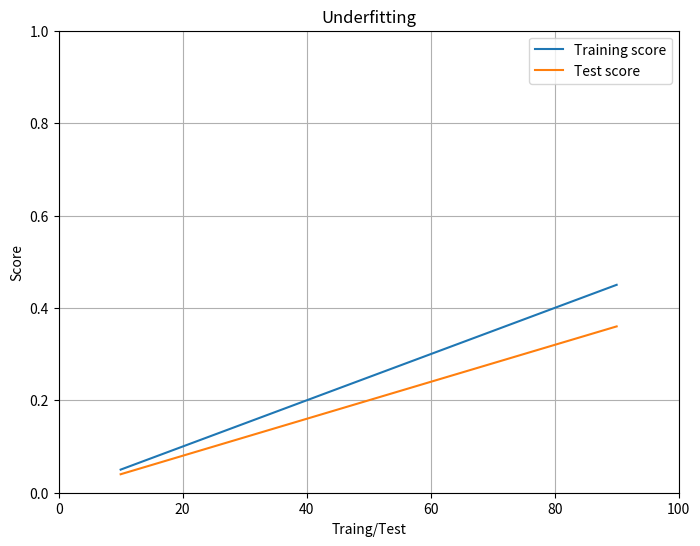
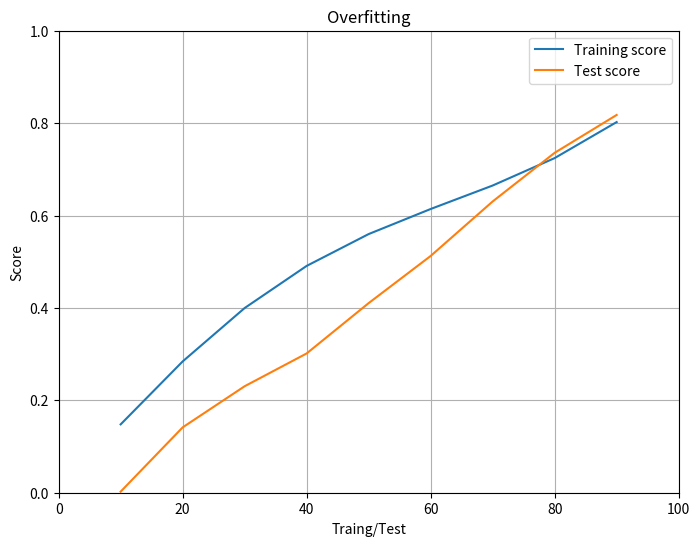
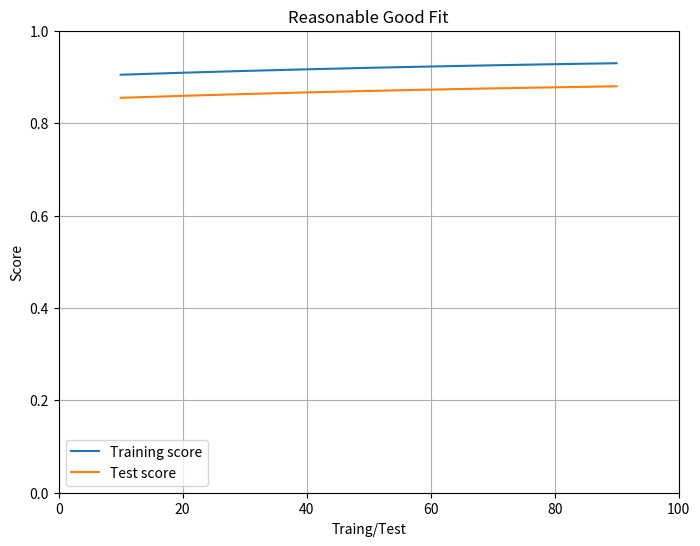

Reproduce these figures in Python, in order.
#!/usr/bin/env python3
"""
    epochvsaccuracy.py
    Illustrate epoch versus versus accuracy
[redacted]

Copyright (C) 2024 ParkCircus Productions; All Rights Reserved.

Permission is hereby granted, free of charge, to any person obtaining a copy
of this software and associated documentation files (the "Software"), to deal
in the Software without restriction, including without limitation the rights
to use, copy, modify, merge, publish, distribute, sublicense, and/or sell
copies of the Software, and to permit persons to whom the Software is
furnished to do so, subject to the following conditions:

The above copyright notice and this permission notice shall be included in all
copies or substantial portions of the Software.

THE SOFTWARE IS PROVIDED "AS IS", WITHOUT WARRANTY OF ANY KIND, EXPRESS OR
IMPLIED, INCLUDING BUT NOT LIMITED TO THE WARRANTIES OF MERCHANTABILITY,
FITNESS FOR A PARTICULAR PURPOSE AND NONINFRINGEMENT. IN NO EVENT SHALL THE
AUTHORS OR COPYRIGHT HOLDERS BE LIABLE FOR ANY CLAIM, DAMAGES OR OTHER
LIABILITY, WHETHER IN AN ACTION OF CONTRACT, TORT OR OTHERWISE, ARISING FROM,
OUT OF OR IN CONNECTION WITH THE SOFTWARE OR THE USE OR OTHER DEALINGS IN THE
SOFTWARE.

    Usage:
        epochvsaccuracy.py

The plot helps visualize the relationship between training set size, training error, and test error,
which is crucial for understanding model performance and identifying potential issues
like overfitting or underfitting.

Overfitting: The training score increases significantly, while the test score plateaus or even decreases.
Underfitting: Both training and test scores remain low and plateau early.
Good Fit: Both training and test scores improve and converge to a high value as the training set size increases.

"""
import matplotlib.pyplot as plt
import numpy as np

def generate_data(num_samples=100, noise=0.2):
  """
  Generates sample data for the plot.

  Args:
    num_samples: Number of data points to generate.
    noise: Amount of noise to add to the data.

  Returns:
    x_values: Array of x-values.
    y_values: Array of y-values.
  """
  x_values = np.linspace(-1, 1, num_samples)
  y_values = np.sin(5 * x_values) + noise * np.random.randn(num_samples)
  return x_values, y_values

def plot_learning_curves(train_sizes, train_scores, test_scores, title):
  """
  Plots learning curves for training and validation data.

  Args:
    train_sizes: Array of training set sizes.
    train_scores: Array of training set scores.
    test_scores: Array of test set scores.
  """
  plt.figure(figsize=(8, 6))
  plt.plot(train_sizes, train_scores, label='Training score')
  plt.plot(train_sizes, test_scores, label='Test score')
  plt.ylabel("Score")
  plt.xlabel("Traing/Test")
  plt.title(title)
  plt.legend(loc="best")
  plt.grid(True)
  plt.ylim(0, 1)
  plt.xlim(0, 100)
  plt.show()

# Generate sample data
x, y = generate_data()

# Create a placeholder for learning curves
train_sizes, train_scores, test_scores = [], [], []
# Simulate learning curves for underfitting
for i in range(10, len(x), 10):
  train_sizes.append(i)
  # Simulate underfitting: Both scores remain low and plateau
  train_scores.append(0.5 * (i / len(x)))
  test_scores.append(0.4 * (i / len(x)))

# Plot the learning curves
plot_learning_curves(train_sizes, train_scores, test_scores,
                     "Underfitting")

# Create a placeholder for learning curves
train_sizes, train_scores, test_scores = [], [], []

# Simulate learning curves for overfitting
for i in range(10, len(x), 10):
  train_sizes.append(i)
  # Simulate overfitting: Training score increases rapidly, test score plateaus or decreases
  train_scores.append(i / len(x) + 0.1 * np.sin(i/20))
  test_scores.append(i / len(x) - 0.1 + np.random.rand() * 0.05)

# Plot the learning curves
plot_learning_curves(train_sizes, train_scores, test_scores,
                     "Overfitting")

# Create a placeholder for learning curves
train_sizes, train_scores, test_scores = [], [], []

# Simulate learning curves for good fit
for i in range(10, len(x), 10):
  train_sizes.append(i)
  # Simulate good fit: Both scores increase and converge to a high value
  train_scores.append(0.95 - 0.05 * np.exp(-i / 100))
  test_scores.append(0.9 - 0.05 * np.exp(-i / 100))

# Plot the learning curves
plot_learning_curves(train_sizes, train_scores, test_scores,
                     "Reasonable Good Fit")

plt.show()
